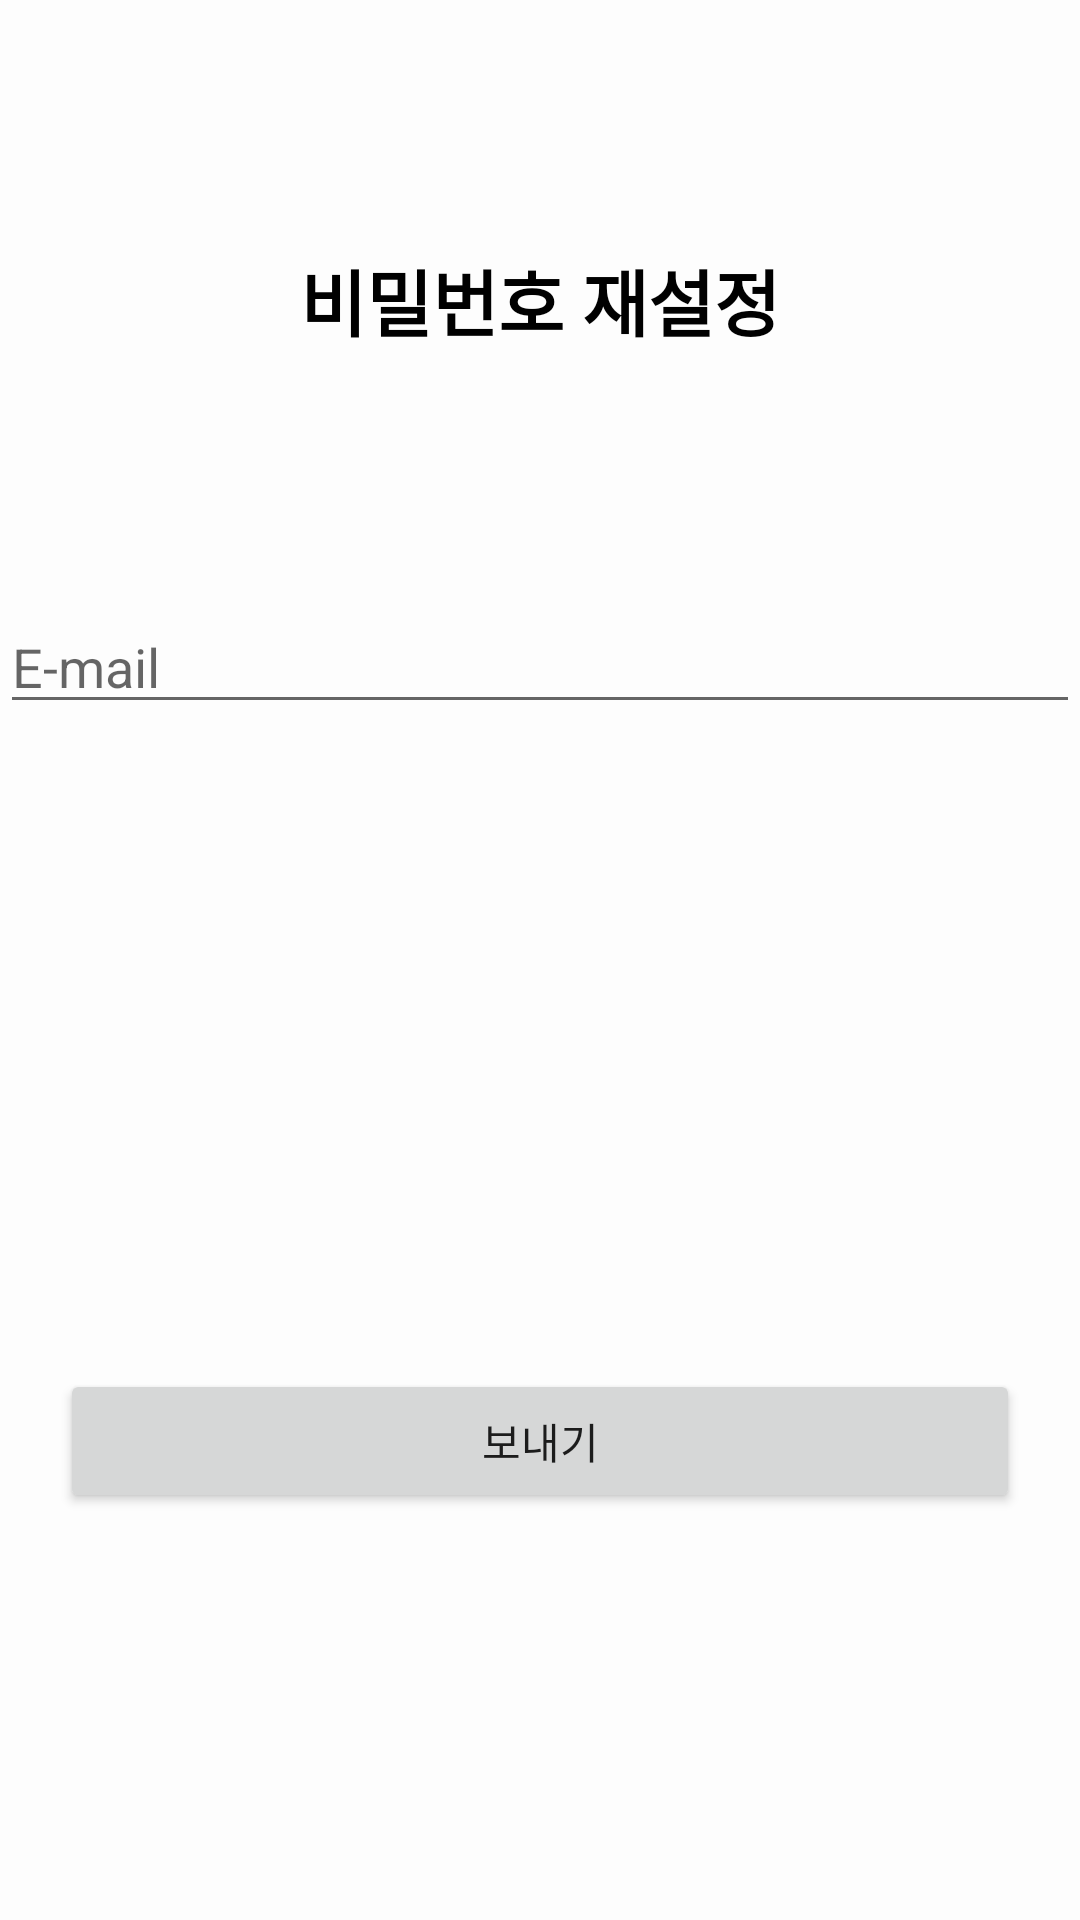

Here is an Android app screen rendered from its layout file. Give the layout XML and the strings, colors and styles it references.
<!-- AndroidManifest.xml: application theme Theme.AppCompat.Light.NoActionBar -->
<!-- res/layout/activity_pwd_reset.xml -->
<?xml version="1.0" encoding="utf-8"?>
<LinearLayout xmlns:android="http://schemas.android.com/apk/res/android"
    android:layout_width="match_parent"
    android:background="@color/MainWhite"
    android:layout_height="match_parent"
    android:orientation="vertical">

    <TextView
        android:id="@+id/tv_login"
        android:layout_width="match_parent"
        android:layout_height="200dp"
        android:gravity="center"
        android:text="비밀번호 재설정"
        android:textColor="@android:color/background_dark"
        android:textSize="24sp"
        android:textStyle="bold" />

    <LinearLayout
        android:layout_width="match_parent"
        android:layout_height="match_parent"
        android:orientation="vertical">

        <EditText
            android:id="@+id/ed_email"
            android:layout_width="match_parent"
            android:layout_height="wrap_content"
            android:layout_marginBottom="5dp"
            android:ems="10"
            android:hint="E-mail"
            android:inputType="textEmailAddress" />

        <Button
            android:id="@+id/bt_send"
            android:layout_width="match_parent"
            android:layout_height="wrap_content"
            android:layout_marginLeft="20dp"
            android:layout_marginTop="210dp"
            android:layout_marginRight="20dp"
            android:text="보내기" />
    </LinearLayout>
</LinearLayout>
<!-- resources referenced by this layout -->
<resources>
  <color name="MainWhite">#FDFDFD</color>
</resources>
